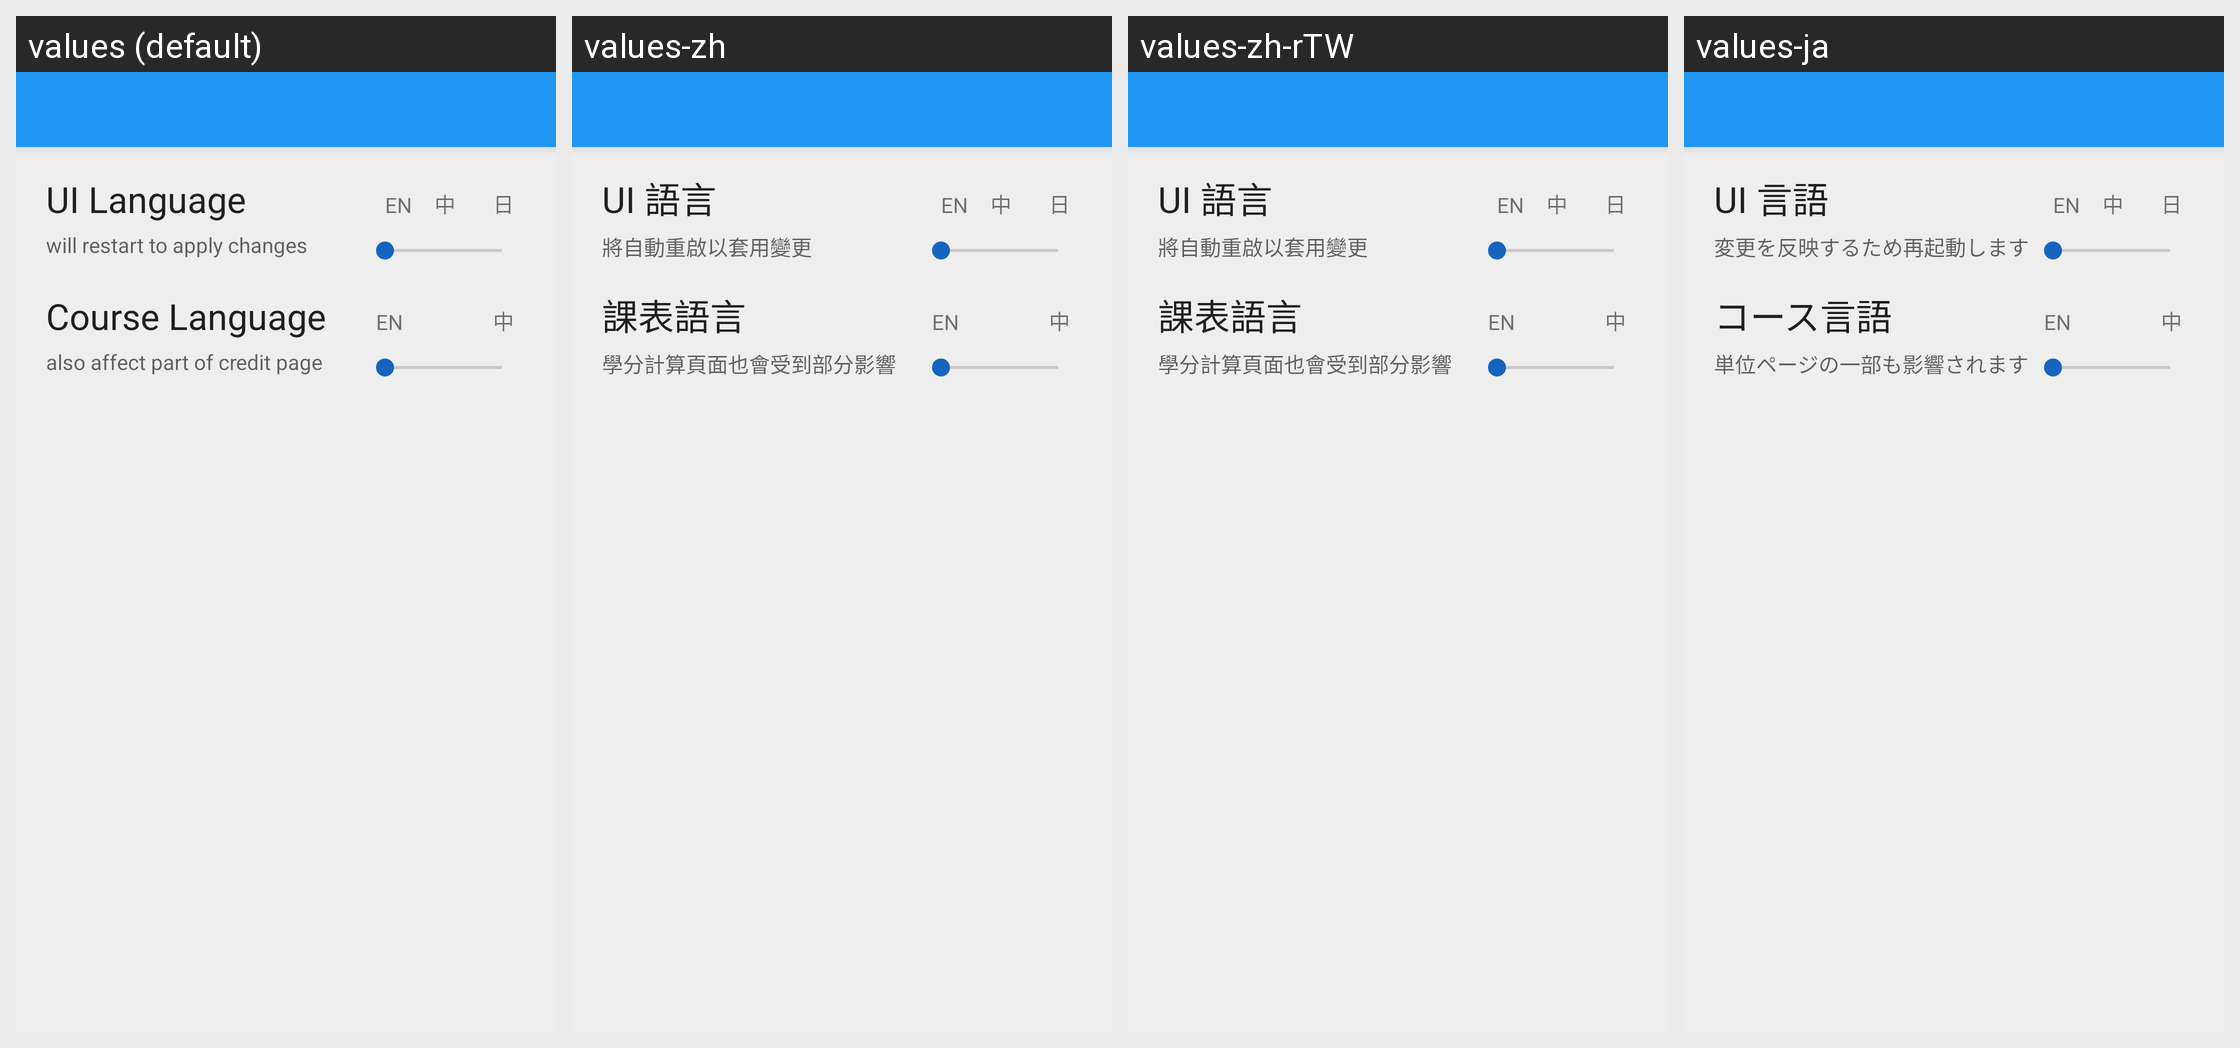

The Android screen above is rendered under several locales of the same app. Produce the string resources it draws, with the default and per-locale values.
Android screen res/layout/fragment_etc.xml rendered under 4 locales, left to right: values (default), values-zh, values-zh-rTW, values-ja. Device: Nexus 5 (rendered at 1080×1920; each locale shown at half size, 540×960, under a caption strip naming it); theme AppTheme.
Strings drawn on this screen, with the default value and each locale's value (text and hints the layout hard-codes, and strings that could not be matched under every locale, appear in the picture but are not listed):

etc_language_en
  values: EN
  values-zh: EN
  values-zh-rTW: EN
  values-ja: EN

etc_language_zh
  values: 中
  values-zh: 中
  values-zh-rTW: 中
  values-ja: 中

etc_language_ja
  values: 日
  values-zh: 日
  values-zh-rTW: 日
  values-ja: 日

etc_uilanguage_hint
  values: will restart to apply changes
  values-zh: 將自動重啟以套用變更
  values-zh-rTW: 將自動重啟以套用變更
  values-ja: 変更を反映するため再起動します

etc_uilanguage_text
  values: UI Language
  values-zh: UI 語言
  values-zh-rTW: UI 語言
  values-ja: UI 言語

etc_courselanguage_text
  values: Course Language
  values-zh: 課表語言
  values-zh-rTW: 課表語言
  values-ja: コース言語

etc_courselanguage_hint
  values: also affect part of credit page
  values-zh: 學分計算頁面也會受到部分影響
  values-zh-rTW: 學分計算頁面也會受到部分影響
  values-ja: 単位ページの一部も影響されます
